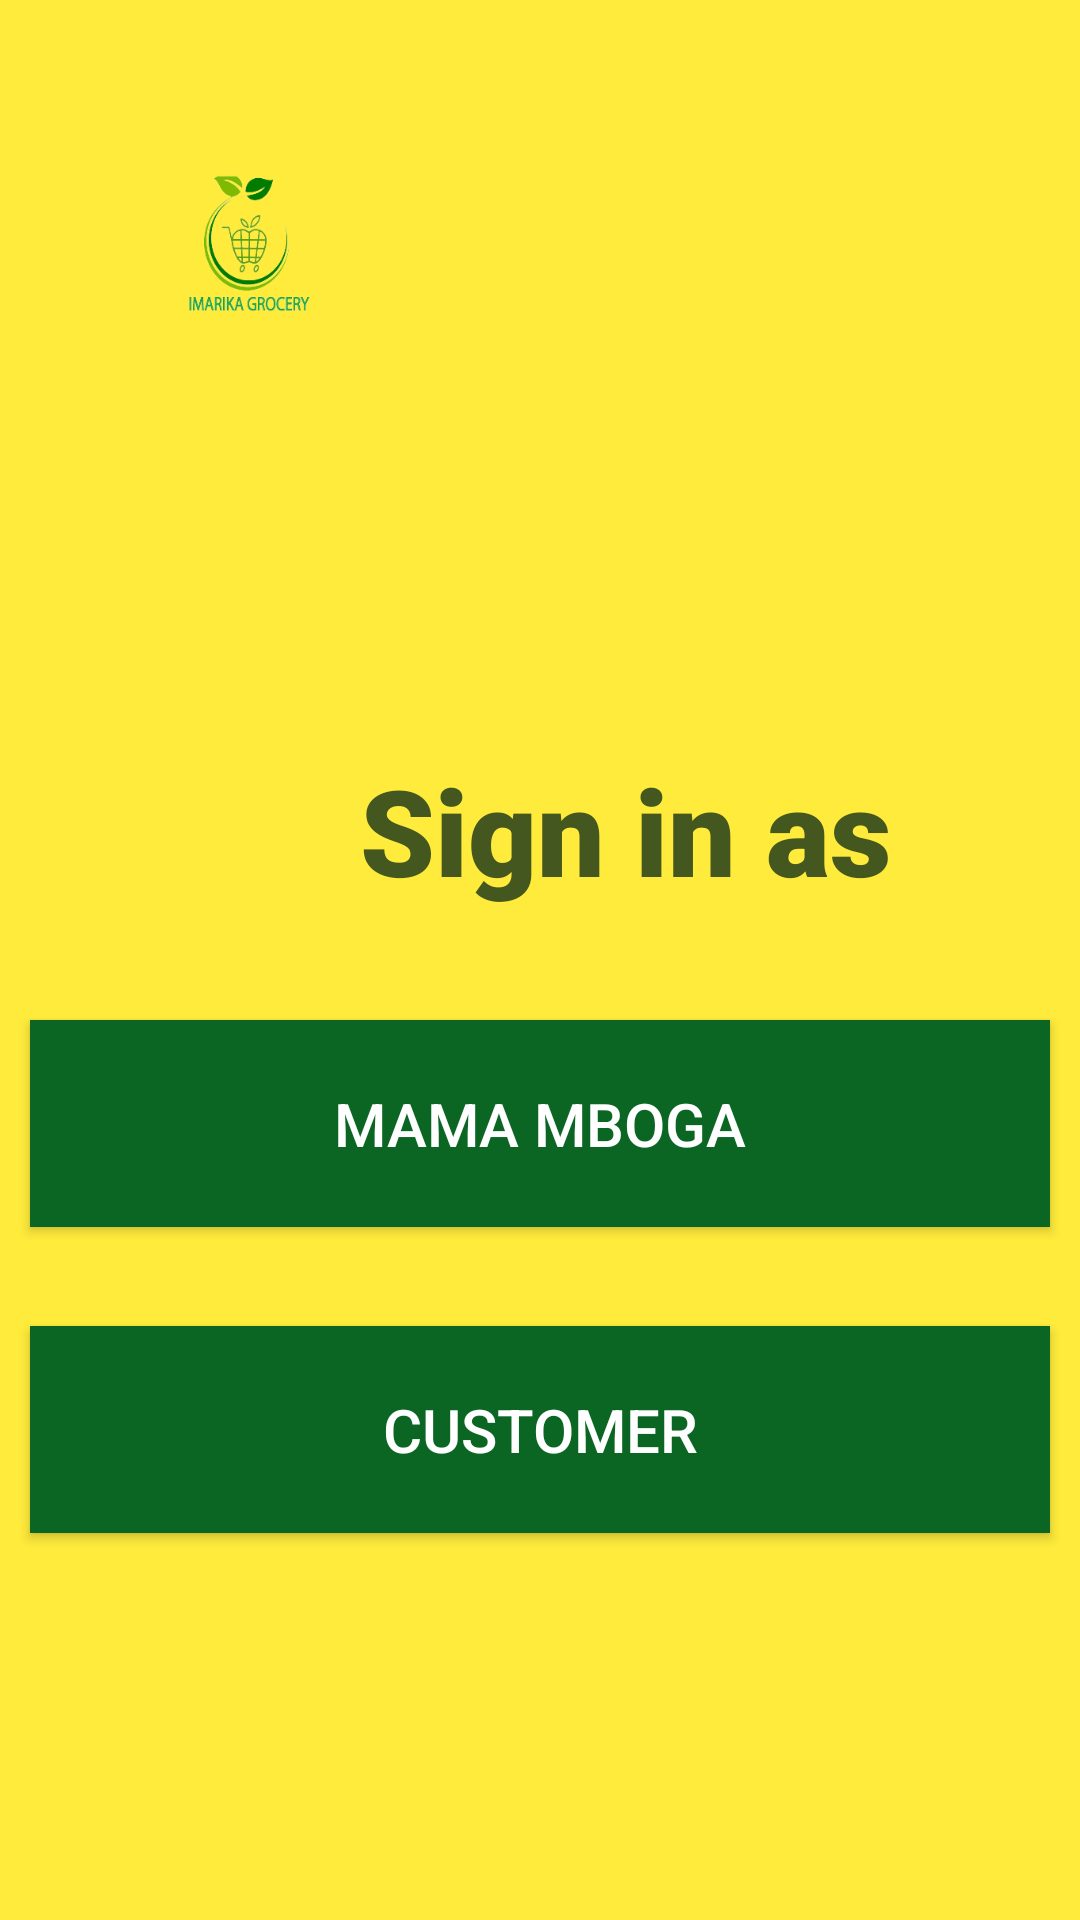

Here is an Android app screen rendered from its layout file. Give the layout XML and the strings, colors and styles it references.
<!-- AndroidManifest.xml: application theme Theme.ImarikaGroceryApp -->
<!-- res/layout/activity_user_login.xml -->
<?xml version="1.0" encoding="utf-8"?>
<androidx.constraintlayout.widget.ConstraintLayout xmlns:android="http://schemas.android.com/apk/res/android"
    xmlns:app="http://schemas.android.com/apk/res-auto"
    xmlns:tools="http://schemas.android.com/tools"
    android:layout_width="match_parent"
    android:layout_height="match_parent"
    android:background="@color/design_default_color_surface"
    android:backgroundTint="#FFEB3B"
    tools:context=".UserLogin">


    <ImageView
        android:id="@+id/imageView2"
        android:layout_width="132dp"
        android:layout_height="136dp"
        android:layout_marginStart="16dp"
        android:layout_marginTop="8dp"
        app:layout_constraintStart_toStartOf="parent"
        app:layout_constraintTop_toTopOf="parent"
        app:srcCompat="@drawable/cas" />

    <TextView
        android:id="@+id/tvtextView"
        android:layout_width="183dp"
        android:layout_height="57dp"
        android:layout_marginStart="120dp"
        android:layout_marginTop="250dp"
        android:fontFamily="sans-serif-black"
        android:text="Sign in as"
        android:textAppearance="@style/TextAppearance.AppCompat.Large"
        android:textColor="#44571E"
        android:textSize="40sp"
        app:layout_constraintStart_toStartOf="parent"
        app:layout_constraintTop_toTopOf="parent" />

    <Button
        android:id="@+id/btnbutton2"
        android:layout_width="340dp"
        android:layout_height="69dp"
        android:layout_marginStart="16dp"
        android:layout_marginTop="33dp"
        android:layout_marginEnd="16dp"
        android:background="#0B6623"
        android:text="Mama Mboga"
        android:textColor="@color/white"
        android:textSize="20sp"
        app:layout_constraintEnd_toEndOf="parent"
        app:layout_constraintStart_toStartOf="parent"
        app:layout_constraintTop_toBottomOf="@+id/tvtextView" />

    <Button
        android:id="@+id/btnbutton3"
        android:layout_width="340dp"
        android:layout_height="69dp"
        android:layout_marginStart="16dp"
        android:layout_marginTop="33dp"
        android:layout_marginEnd="16dp"
        android:background="#0B6623"
        android:text="Customer"
        android:textColor="@color/white"
        android:textSize="20sp"
        app:layout_constraintEnd_toEndOf="parent"
        app:layout_constraintStart_toStartOf="parent"
        app:layout_constraintTop_toBottomOf="@+id/btnbutton2" />
</androidx.constraintlayout.widget.ConstraintLayout>
<!-- resources referenced by this layout -->
<resources>
  <!-- drawable cas: png bitmap (drawable-v24, 35270 bytes) -->
  <style name="Theme.ImarikaGroceryApp" parent="Theme.AppCompat.DayNight.NoActionBar">
          
          <item name="colorPrimary">@color/purple_500</item>
          <item name="colorPrimaryVariant">@color/purple_700</item>
          <item name="colorOnPrimary">@color/white</item>
          
          <item name="colorSecondary">@color/teal_200</item>
          <item name="colorSecondaryVariant">@color/teal_700</item>
          <item name="colorOnSecondary">@color/black</item>
          
          <item name="android:statusBarColor">?attr/colorPrimaryVariant</item>
          
      </style>
  <!-- not gathered from this repository: default colours our renderer supplied (Android Studio template values) -->
  <color name="purple_500">#FF6200EE</color>
  <color name="purple_700">#FF3700B3</color>
  <color name="teal_200">#FF03DAC5</color>
  <color name="teal_700">#FF018786</color>
  <color name="black">#FF000000</color>
  <color name="white">#FFFFFFFF</color>
</resources>
